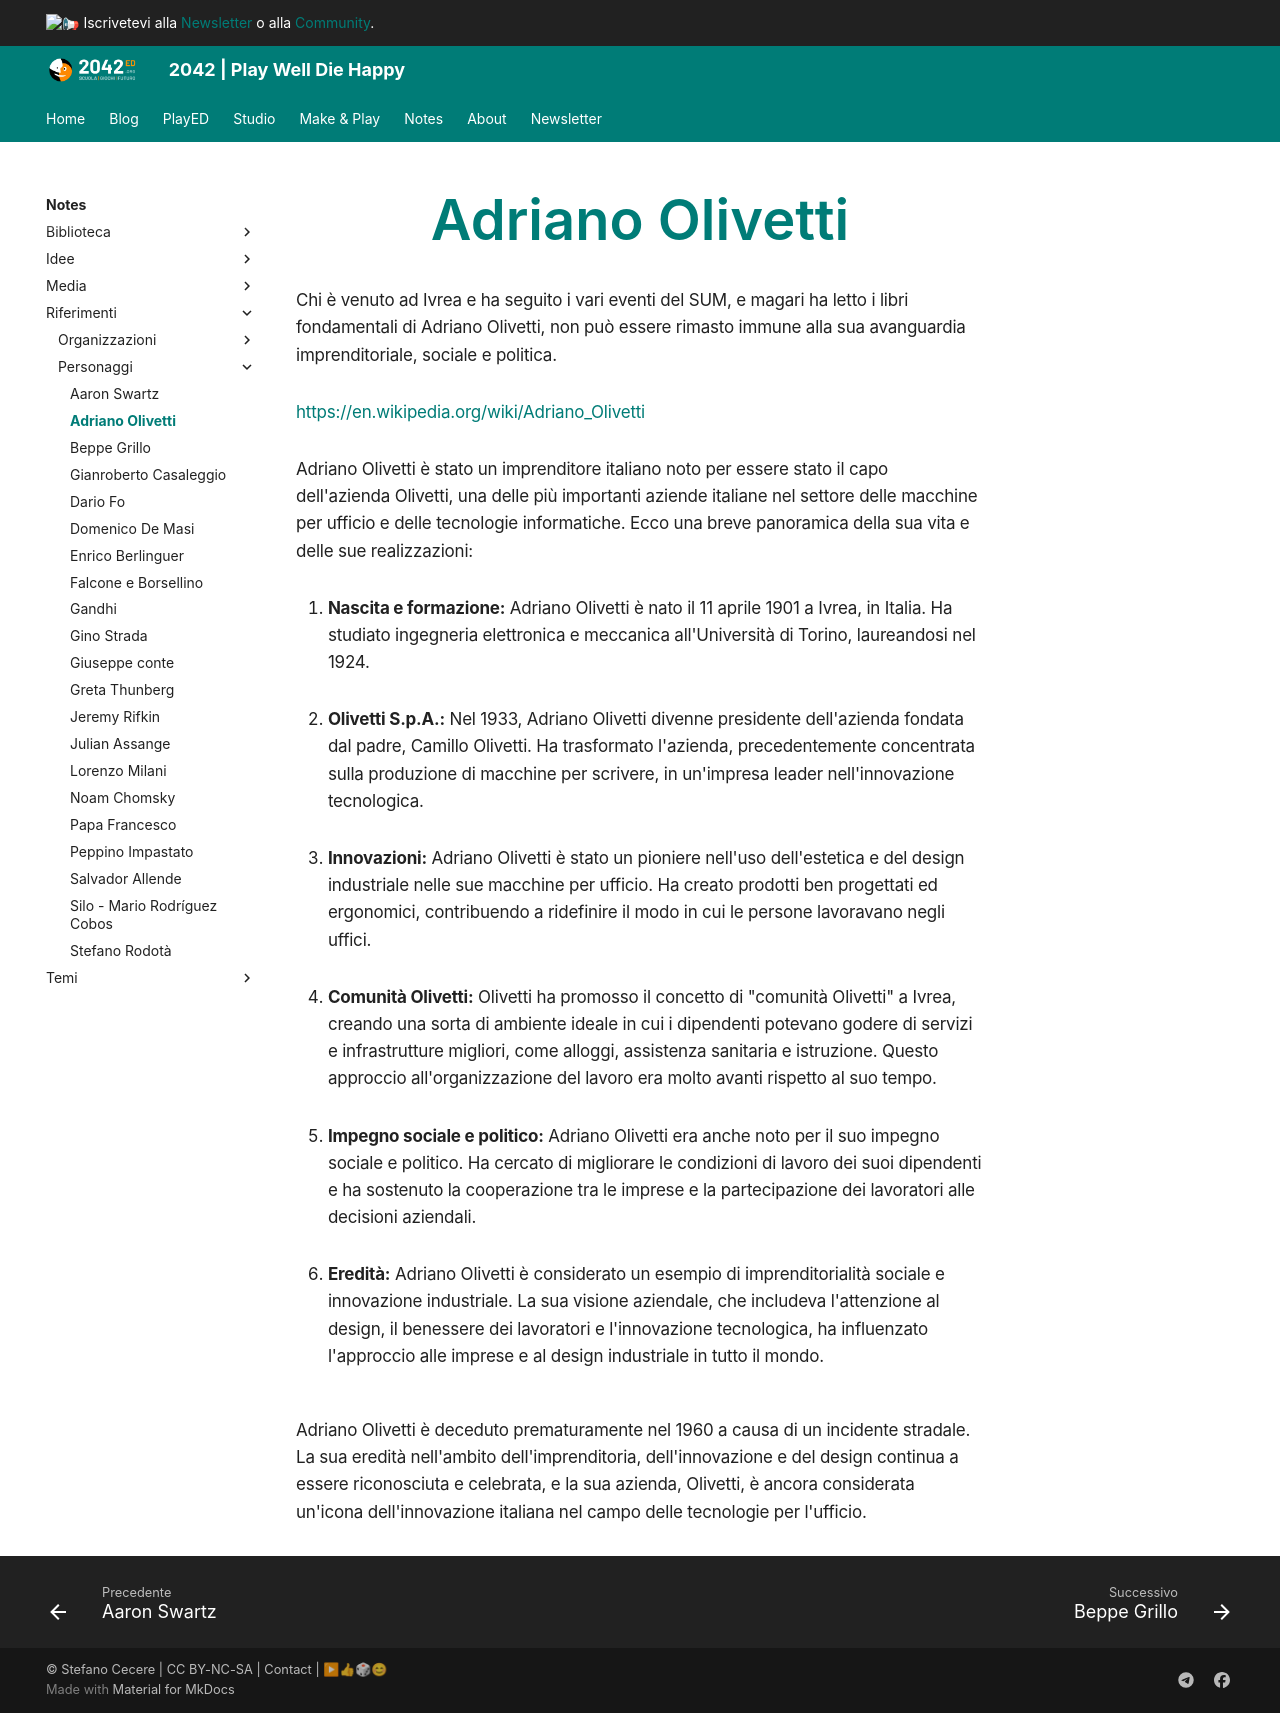

repository: 2042ed/2042ed.org · page: notes/riferimenti/personaggi/adriano-olivetti/index.html · generator: mkdocs

---
title: Adriano Olivetti
---

Chi è venuto ad Ivrea e ha seguito i vari eventi del SUM, e magari ha letto i libri fondamentali di Adriano Olivetti, non può essere rimasto immune alla sua avanguardia imprenditoriale, sociale e politica.

<https://en.wikipedia.org/wiki/Adriano_Olivetti>

Adriano Olivetti è stato un imprenditore italiano noto per essere stato il capo dell'azienda Olivetti, una delle più importanti aziende italiane nel settore delle macchine per ufficio e delle tecnologie informatiche. Ecco una breve panoramica della sua vita e delle sue realizzazioni:

1. **Nascita e formazione:** Adriano Olivetti è nato il 11 aprile 1901 a Ivrea, in Italia. Ha studiato ingegneria elettronica e meccanica all'Università di Torino, laureandosi nel 1924.

2. **Olivetti S.p.A.:** Nel 1933, Adriano Olivetti divenne presidente dell'azienda fondata dal padre, Camillo Olivetti. Ha trasformato l'azienda, precedentemente concentrata sulla produzione di macchine per scrivere, in un'impresa leader nell'innovazione tecnologica.

3. **Innovazioni:** Adriano Olivetti è stato un pioniere nell'uso dell'estetica e del design industriale nelle sue macchine per ufficio. Ha creato prodotti ben progettati ed ergonomici, contribuendo a ridefinire il modo in cui le persone lavoravano negli uffici.

4. **Comunità Olivetti:** Olivetti ha promosso il concetto di "comunità Olivetti" a Ivrea, creando una sorta di ambiente ideale in cui i dipendenti potevano godere di servizi e infrastrutture migliori, come alloggi, assistenza sanitaria e istruzione. Questo approccio all'organizzazione del lavoro era molto avanti rispetto al suo tempo.

5. **Impegno sociale e politico:** Adriano Olivetti era anche noto per il suo impegno sociale e politico. Ha cercato di migliorare le condizioni di lavoro dei suoi dipendenti e ha sostenuto la cooperazione tra le imprese e la partecipazione dei lavoratori alle decisioni aziendali.

6. **Eredità:** Adriano Olivetti è considerato un esempio di imprenditorialità sociale e innovazione industriale. La sua visione aziendale, che includeva l'attenzione al design, il benessere dei lavoratori e l'innovazione tecnologica, ha influenzato l'approccio alle imprese e al design industriale in tutto il mondo.

Adriano Olivetti è deceduto prematuramente nel 1960 a causa di un incidente stradale. La sua eredità nell'ambito dell'imprenditoria, dell'innovazione e del design continua a essere riconosciuta e celebrata, e la sua azienda, Olivetti, è ancora considerata un'icona dell'innovazione italiana nel campo delle tecnologie per l'ufficio.
